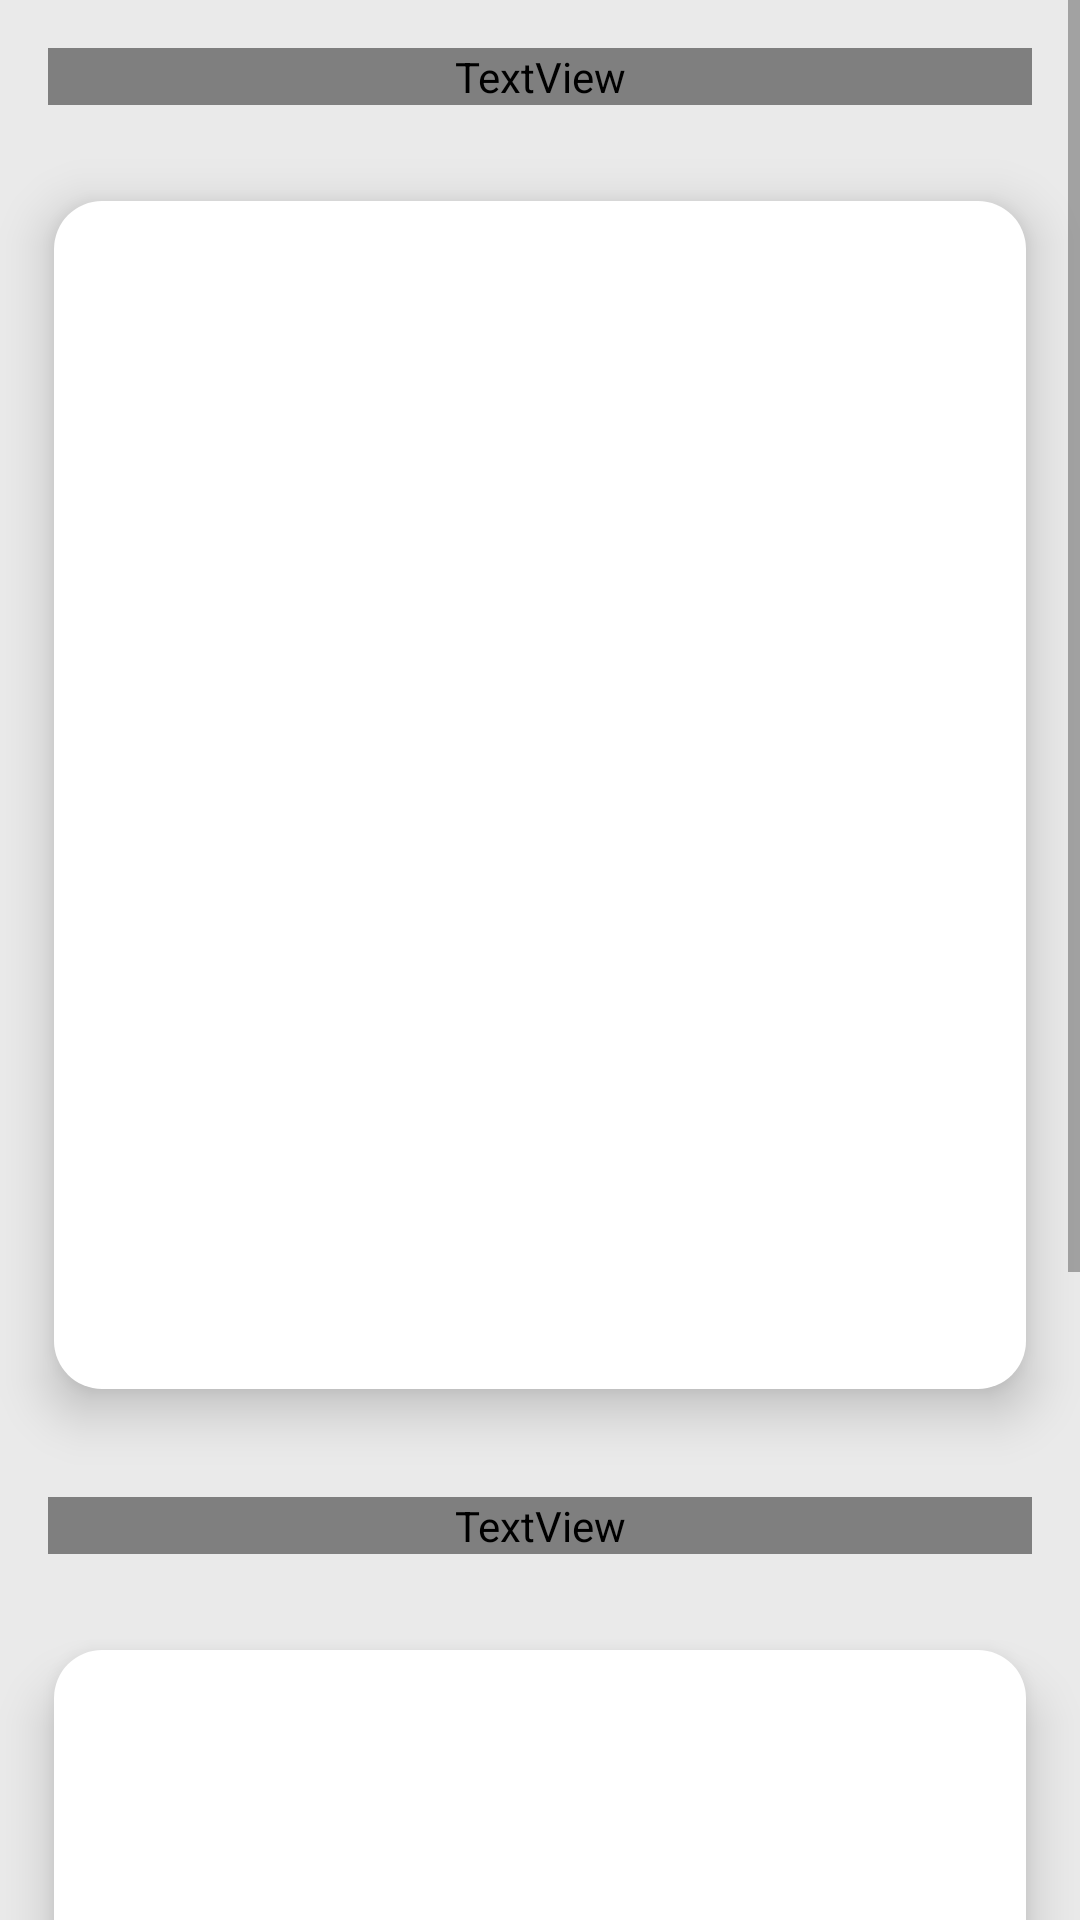

Reconstruct the res/layout file that produces this screen, plus the resources it refers to.
<!-- AndroidManifest.xml: application theme Theme.StressApp -->
<!-- res/layout/fragment_settings.xml -->
<?xml version="1.0" encoding="utf-8"?>
<androidx.constraintlayout.widget.ConstraintLayout xmlns:android="http://schemas.android.com/apk/res/android"
    xmlns:app="http://schemas.android.com/apk/res-auto"
    android:layout_width="match_parent"
    android:layout_height="match_parent"
    android:background="#EAEAEA">

    <ScrollView
        android:layout_width="0dp"
        android:layout_height="0dp"
        app:layout_constraintBottom_toBottomOf="parent"
        app:layout_constraintEnd_toEndOf="parent"
        app:layout_constraintStart_toStartOf="parent"
        app:layout_constraintTop_toTopOf="parent">

        <LinearLayout
            android:layout_width="match_parent"
            android:layout_height="wrap_content"
            android:orientation="vertical">

            <TextView
                android:layout_width="match_parent"
                android:layout_height="wrap_content"
                android:layout_margin="@dimen/default_indent"
                android:text="@string/sources"
                android:textColor="@color/text_color"
                android:textSize="34sp"
                android:textStyle="bold" />
            <LinearLayout
                android:id="@+id/sources_item"
                android:layout_width="match_parent"
                android:layout_height="400dp"
                android:orientation="vertical"
                android:background="@drawable/shadow"
                android:elevation="@dimen/default_elevation"
                android:layout_margin="@dimen/default_indent">
                <androidx.fragment.app.FragmentContainerView
                    android:id="@+id/source_item_in_setting"
                    android:layout_width="match_parent"
                    android:layout_height="match_parent"
                    android:layout_margin="@dimen/default_indent"/>
            </LinearLayout>

            <TextView
                android:layout_width="match_parent"
                android:layout_height="wrap_content"
                android:layout_margin="@dimen/default_indent"
                android:text="@string/day_schedule"
                android:textColor="@color/text_color"
                android:textSize="34sp"
                android:textStyle="bold" />
            <LinearLayout
                android:id="@+id/day_schedule"
                android:layout_width="match_parent"
                android:layout_height="400dp"
                android:orientation="vertical"
                android:background="@drawable/shadow"
                android:elevation="@dimen/default_elevation"
                android:layout_margin="@dimen/default_indent">
                <androidx.fragment.app.FragmentContainerView
                    android:id="@+id/day_markup_item_in_setting"
                    android:layout_width="match_parent"
                    android:layout_height="match_parent"
                    android:layout_margin="@dimen/default_indent"/>
            </LinearLayout>
        </LinearLayout>
    </ScrollView>
</androidx.constraintlayout.widget.ConstraintLayout>
<!-- resources referenced by this layout -->
<resources>
  <color name="text_color">#252525</color>
  <dimen name="default_elevation">10dp</dimen>
  <dimen name="default_indent">16dp</dimen>
  <!-- drawable shadow (drawable) -->
  <layer-list xmlns:android="http://schemas.android.com/apk/res/android">
  
  
  
  
  
  
  
      <item
          android:left="2dp"
          android:right="2dp"
          android:top="0dp"
          android:bottom="4dp">
          <shape android:shape="rectangle">
              <solid android:color="@android:color/white"/>
              <corners android:radius="16dp" />
          </shape>
      </item>
  </layer-list>
  <string name="day_schedule">Разметка дня</string>
  <string name="sources">Источники стресса</string>
  <style name="Theme.StressApp" parent="Theme.MaterialComponents.DayNight.NoActionBar">
          
          <item name="colorPrimary">@color/primary</item>
          <item name="colorPrimaryVariant">@color/primary_dark</item>
          <item name="colorOnPrimary">@color/primary_light</item>
          
          <item name="colorSecondary">@color/secondary</item>
          <item name="colorSecondaryVariant">@color/secondary_dark</item>
          <item name="colorOnSecondary">@color/black</item>
          
          <item name="android:statusBarColor">?attr/colorPrimaryVariant</item>
          
      </style>
  <color name="primary">#ffccbc</color>
  <color name="primary_dark">#cb9b8c</color>
  <color name="primary_light">#ABFF6B3D</color>
  <color name="secondary">#ffab91</color>
  <color name="secondary_dark">#c97b63</color>
  <color name="black">#FF000000</color>
</resources>
